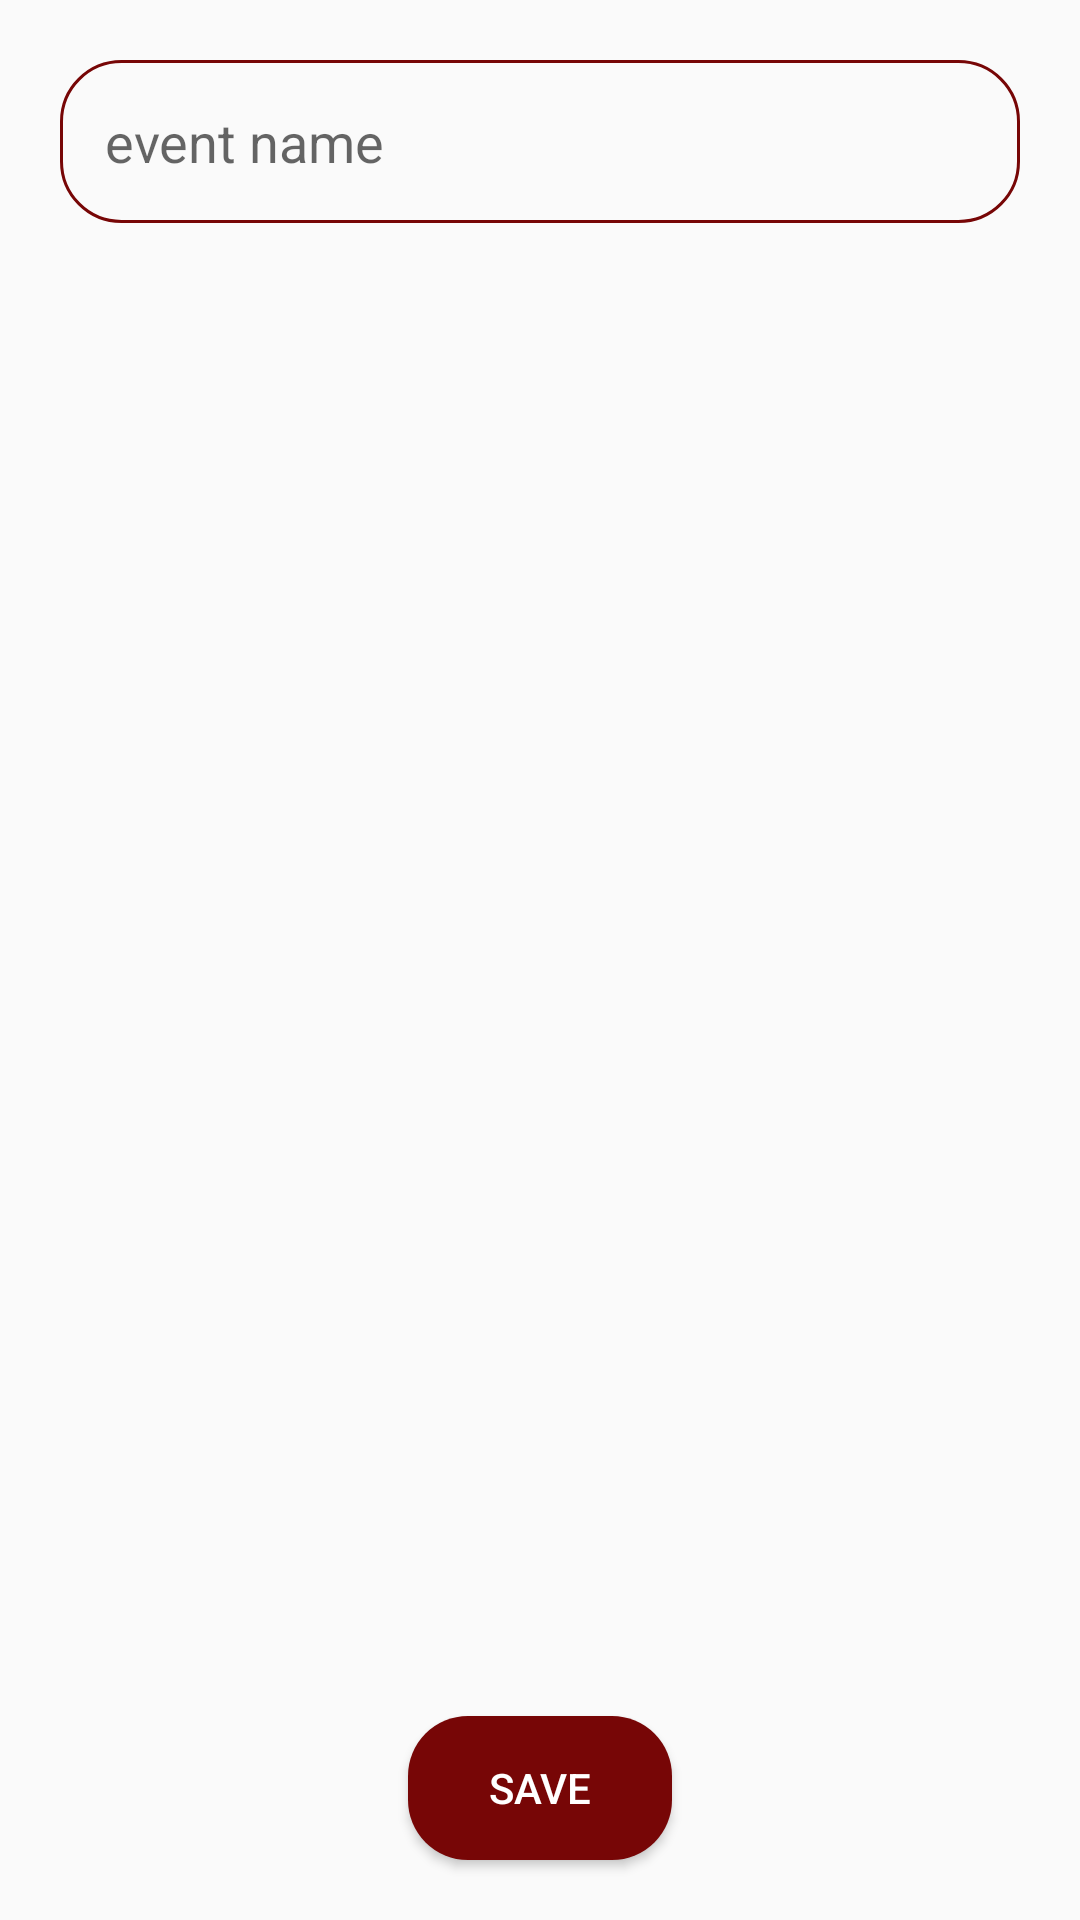

Write the Android layout XML for this screen, with the resource values it uses.
<!-- AndroidManifest.xml: application theme Base.Theme.RRcapp.noactionbar -->
<!-- res/layout/activity_admin_mark_att.xml -->
<?xml version="1.0" encoding="utf-8"?>
<RelativeLayout xmlns:android="http://schemas.android.com/apk/res/android"
    xmlns:app="http://schemas.android.com/apk/res-auto"
    xmlns:tools="http://schemas.android.com/tools"
    android:layout_width="match_parent"
    android:layout_height="match_parent"
    tools:context=".AdminMarkAtt">
    <EditText
        android:inputType="text"
        android:id="@+id/eventname"
        android:layout_width="match_parent"
        android:layout_height="wrap_content"
        android:layout_margin="20dp"
        android:hint="event name"
        android:background="@drawable/edittextcorner"
        android:padding="15dp"
        />

    <androidx.recyclerview.widget.RecyclerView
        android:layout_below="@+id/eventname"
        android:id="@+id/recyclerview"
        android:layout_width="match_parent"
        android:layout_height="match_parent"
        tools:listitem="@layout/recyclecard"
        android:layout_above="@+id/button"
/>
    <Button
        android:id="@+id/button"
        android:layout_width="wrap_content"
        android:layout_height="wrap_content"
        android:background="@drawable/buttoncorners"
        android:textColor="@color/white"
        android:text="save"
        android:layout_alignParentBottom="true"
        android:layout_centerHorizontal="true"
        android:layout_margin="20dp"/>
</RelativeLayout>
<!-- res/layout/recyclecard.xml (included above) -->
<?xml version="1.0" encoding="utf-8"?>
<androidx.cardview.widget.CardView xmlns:android="http://schemas.android.com/apk/res/android"
    android:layout_width="match_parent"
    android:layout_height="wrap_content"
    xmlns:app="http://schemas.android.com/apk/res-auto"
    android:layout_margin="20dp"
    android:elevation="20dp"
    app:cardCornerRadius="15dp">

    <RelativeLayout
        android:layout_width="match_parent"
        android:layout_height="match_parent"
        android:padding="10dp"
        >

        <TextView
            android:id="@+id/t1"
            android:layout_width="wrap_content"
            android:layout_height="wrap_content"
            android:layout_marginStart="10dp"
            android:layout_marginTop="10dp"
            android:layout_marginEnd="10dp"
            android:layout_marginBottom="10dp"
            android:text=" email"
            android:textColor="@color/black" />

        <TextView
            android:id="@+id/t2"
            android:layout_width="wrap_content"
            android:layout_height="wrap_content"
            android:layout_below="@+id/t1"
            android:layout_marginStart="10dp"
            android:layout_marginTop="10dp"
            android:layout_marginEnd="10dp"
            android:layout_marginBottom="10dp"
            android:text="username"
            android:textColor="@color/black" />
<CheckBox
    android:id="@+id/checkbox"
    android:layout_width="wrap_content"
    android:layout_height="wrap_content"
    android:layout_alignParentRight="true"
    android:layout_centerVertical="true"
    android:visibility="gone"/>



    </RelativeLayout>


</androidx.cardview.widget.CardView>
<!-- resources referenced by this layout -->
<resources>
  <color name="black">#FF000000</color>
  <color name="white">#FFFFFFFF</color>
  <!-- drawable buttoncorners (drawable) -->
  <shape xmlns:android="http://schemas.android.com/apk/res/android"
      android:shape="rectangle">
      <corners android:radius="20dp" /> 
      <solid android:color="@color/red" /> 
  </shape>
  <!-- drawable edittextcorner (drawable) -->
  <shape xmlns:android="http://schemas.android.com/apk/res/android"
      android:shape="rectangle">
      <corners android:radius="20dp" /> 
  
      <stroke
          android:width="1dp"
          android:color="@color/red" /> 
  </shape>
  <style name="Base.Theme.RRcapp.noactionbar">
  <item name="windowNoTitle">true</item>
          <item name="windowActionBar">false</item>
  
      </style>
  <color name="red">#770606</color>
</resources>
